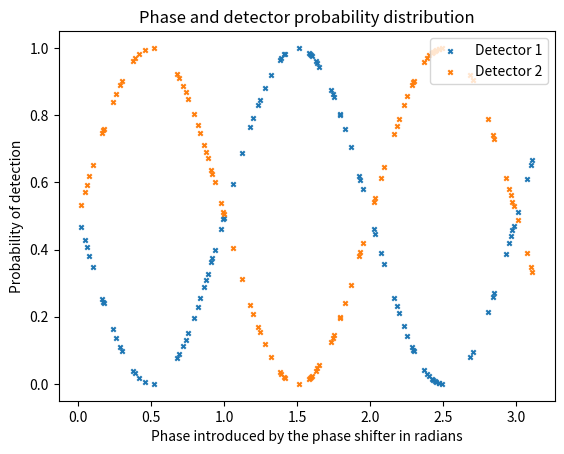

The script that saved this image:
#!/usr/bin/env python3
# -*- coding: utf-8 -*-
"""
Created on Wed Feb 17 17:50:34 2021

[redacted]
"""
import numpy as np
import math
import cmath
import matplotlib.pyplot as plt


sqrt = math.sqrt
s = (1/sqrt(2))
e = cmath.exp
np.set_printoptions(suppress=True)

def MZI_components(path, phase):
    b = [[s,(s*1j)], [(s*1j),s]] 
    d = e(phase*1j*math.pi)
    m = [[1,0], [0, d]]
    x = np.matmul(b,m)
    y=np.matmul(x,b)
    return np.matmul(path,y)

phase_array = []
d1_array = []
d2_array = []


for N in range(100):
    i = np.random.random()*math.pi 
    phase_array.append(i)
    
    # note, inout [s,s] for the two photon input so that the state is normalised
    x = [s,s]
    print(x)
    xf = MZI_components(x, i)
    print(xf[0])
    

    d1 = abs(xf[0])**2
    d2 = abs(xf[1])**2

    d1_array.append(d1)
    d2_array.append(d2)
 
   
plt.title("Phase and detector probability distribution")
plt.xlabel("Phase introduced by the phase shifter in radians")
plt.ylabel("Probability of detection")
plt.scatter(phase_array, d1_array, label="Detector 1", s=10, marker  = 'x')
plt.scatter(phase_array, d2_array, label = "Detector 2", s=10, marker = 'x')
plt.legend(["Detector 1" , 'Detector 2'], loc='upper right')
plt.show()






